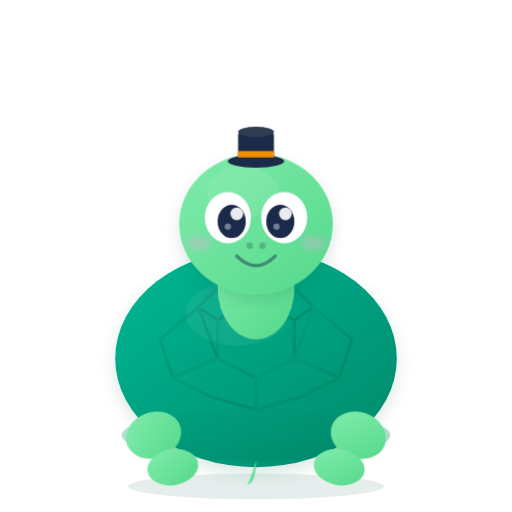
t = 0.00 s
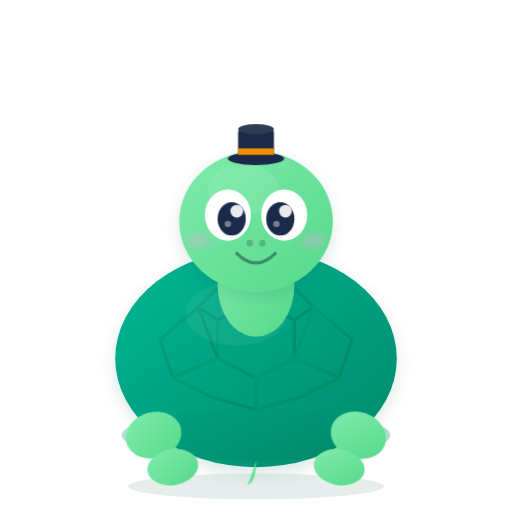
t = 0.63 s
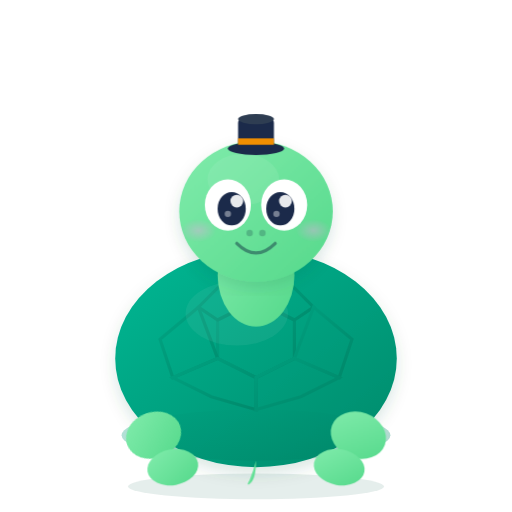
t = 1.88 s
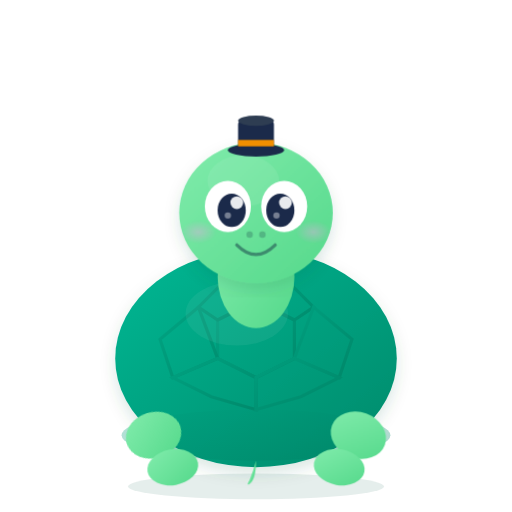
t = 2.50 s
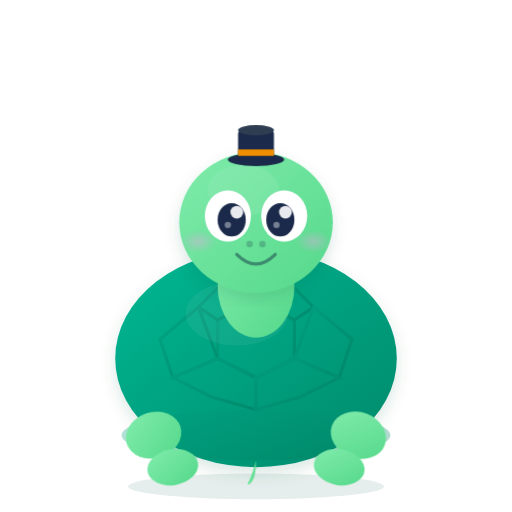
t = 3.50 s
t = 4.00 s: frame unchanged from t = 0.00 s, image omitted

The animated SVG that drew these frames (rendered in a browser with its animation timeline set to each time). Animation: 3 CSS @keyframes rules; one cycle of 5.00 s, repeats indefinitely.

<svg xmlns="http://www.w3.org/2000/svg" viewBox="0 0 400 400" width="400" height="400">
  <!-- Chal: Turtle — Patient, steady, reliable streak-keeper -->
  <defs>
    <linearGradient id="turtleShell" x1="0%" y1="0%" x2="100%" y2="100%">
      <stop offset="0%" stop-color="#00B894"/>
      <stop offset="100%" stop-color="#00896A"/>
    </linearGradient>
    <linearGradient id="turtleSkin" x1="0%" y1="0%" x2="100%" y2="100%">
      <stop offset="0%" stop-color="#81ECAC"/>
      <stop offset="100%" stop-color="#55D98B"/>
    </linearGradient>
    <linearGradient id="shellDark" x1="0%" y1="0%" x2="100%" y2="100%">
      <stop offset="0%" stop-color="#009E7E"/>
      <stop offset="100%" stop-color="#007A5E"/>
    </linearGradient>
    <radialGradient id="turtleCheek" cx="50%" cy="50%" r="50%">
      <stop offset="0%" stop-color="#FF9FF3" stop-opacity="0.35"/>
      <stop offset="100%" stop-color="#FF9FF3" stop-opacity="0"/>
    </radialGradient>
    <filter id="turtleShadow">
      <feDropShadow dx="0" dy="5" stdDeviation="6" flood-color="#005A42" flood-opacity="0.15"/>
    </filter>
    <style>
      @keyframes headPeek {
        0%, 100% { transform: translateY(0); }
        50% { transform: translateY(-10px); }
      }
      @keyframes legPaddle {
        0%, 100% { transform: rotate(0deg); }
        50% { transform: rotate(5deg); }
      }
      @keyframes blink {
        0%, 90%, 100% { transform: scaleY(1); }
        95% { transform: scaleY(0.1); }
      }
      #turtle-head-group {
        animation: headPeek 4s ease-in-out infinite alternate;
        transform-origin: 200px 225px; /* Base of the neck */
      }
      #front-left-leg {
        animation: legPaddle 2s ease-in-out infinite alternate;
        transform-origin: 120px 340px;
      }
      #front-right-leg {
        animation: legPaddle 2s ease-in-out infinite alternate reverse;
        transform-origin: 280px 340px;
      }
      .turtle-eye-pupil {
        animation: blink 5s infinite;
        transform-origin: center;
      }
    </style>
  </defs>

  <!-- Shadow -->
  <ellipse cx="200" cy="380" rx="100" ry="10" fill="#005A42" opacity="0.1"/>

  <!-- Shell (main dome) -->
  <ellipse cx="200" cy="280" rx="110" ry="85" fill="url(#turtleShell)" filter="url(#turtleShadow)"/>

  <!-- Shell pattern (hexagonal plates) -->
  <g fill="none" stroke="url(#shellDark)" stroke-width="2.5" opacity="0.5">
    <!-- Center plate -->
    <path d="M170 250 L200 235 L230 250 L230 280 L200 295 L170 280 Z"/>
    <!-- Top -->
    <path d="M170 250 L200 235 L200 210 L175 220 L155 240 Z"/>
    <path d="M230 250 L200 235 L200 210 L225 220 L245 240 Z"/>
    <!-- Sides -->
    <path d="M170 280 L155 240 L125 265 L135 295 Z"/>
    <path d="M230 280 L245 240 L275 265 L265 295 Z"/>
    <!-- Bottom -->
    <path d="M170 280 L200 295 L200 320 L165 310 L135 295 Z"/>
    <path d="M230 280 L200 295 L200 320 L235 310 L265 295 Z"/>
  </g>

  <!-- Shell highlight -->
  <ellipse cx="185" cy="245" rx="40" ry="25" fill="white" opacity="0.06"/>

  <!-- Shell rim -->
  <ellipse cx="200" cy="340" rx="105" ry="20" fill="url(#shellDark)" opacity="0.3"/>

  <!-- Legs (stubby and cute) -->
  <!-- Front legs -->
  <g id="front-left-leg">
    <ellipse cx="120" cy="340" rx="22" ry="18" fill="url(#turtleSkin)" transform="rotate(-20, 120, 340)"/>
  </g>
  <g id="front-right-leg">
    <ellipse cx="280" cy="340" rx="22" ry="18" fill="url(#turtleSkin)" transform="rotate(20, 280, 340)"/>
  </g>
  <!-- Back legs -->
  <ellipse cx="135" cy="365" rx="20" ry="14" fill="url(#turtleSkin)" transform="rotate(-10, 135, 365)"/>
  <ellipse cx="265" cy="365" rx="20" ry="14" fill="url(#turtleSkin)" transform="rotate(10, 265, 365)"/>

  <!-- Tiny tail -->
  <path d="M200 360 Q200 375 195 378 Q192 380 195 375 Q198 368 200 360" fill="url(#turtleSkin)"/>

  <!-- Neck and Head group for animation -->
  <g id="turtle-head-group">
    <!-- Neck -->
    <ellipse cx="200" cy="225" rx="30" ry="40" fill="url(#turtleSkin)"/>

    <!-- Head -->
    <ellipse cx="200" cy="175" rx="60" ry="55" fill="url(#turtleSkin)" filter="url(#turtleShadow)"/>

    <!-- Head highlight -->
    <ellipse cx="190" cy="150" rx="28" ry="20" fill="white" opacity="0.08"/>

    <!-- Eyes (gentle, wise) -->
    <ellipse cx="178" cy="170" rx="18" ry="20" fill="white"/>
    <ellipse cx="222" cy="170" rx="18" ry="20" fill="white"/>
    <g class="turtle-eye-pupil">
      <ellipse cx="181" cy="173" rx="11" ry="13" fill="#1B2A4A"/>
    </g>
    <g class="turtle-eye-pupil">
      <ellipse cx="219" cy="173" rx="11" ry="13" fill="#1B2A4A"/>
    </g>
    <!-- Eye highlights -->
    <circle cx="185" cy="167" r="5" fill="white" opacity="0.9"/>
    <circle cx="223" cy="167" r="5" fill="white" opacity="0.9"/>
    <circle cx="178" cy="177" r="2.5" fill="white" opacity="0.4"/>
    <circle cx="216" cy="177" r="2.5" fill="white" opacity="0.4"/>

    <!-- Gentle smile -->
    <path d="M185 200 Q200 215 215 200" fill="none" stroke="#3D8B6E" stroke-width="2.5" stroke-linecap="round"/>

    <!-- Nostrils -->
    <circle cx="195" cy="192" r="2.5" fill="#3D8B6E" opacity="0.5"/>
    <circle cx="205" cy="192" r="2.5" fill="#3D8B6E" opacity="0.5"/>

    <!-- Cheek blush -->
    <ellipse cx="155" cy="190" rx="14" ry="9" fill="url(#turtleCheek)"/>
    <ellipse cx="245" cy="190" rx="14" ry="9" fill="url(#turtleCheek)"/>

    <!-- Challey hat (tiny top hat) -->
    <g transform="translate(200, 118)">
      <ellipse cx="0" cy="8" rx="22" ry="5" fill="#1B2A4A"/>
      <rect x="-14" y="-15" width="28" height="23" rx="3" fill="#1B2A4A"/>
      <ellipse cx="0" cy="-15" rx="14" ry="4" fill="#2E3D52"/>
      <rect x="-14" y="0" width="28" height="5" fill="#F18F01"/>
    </g>
  </g>
</svg>